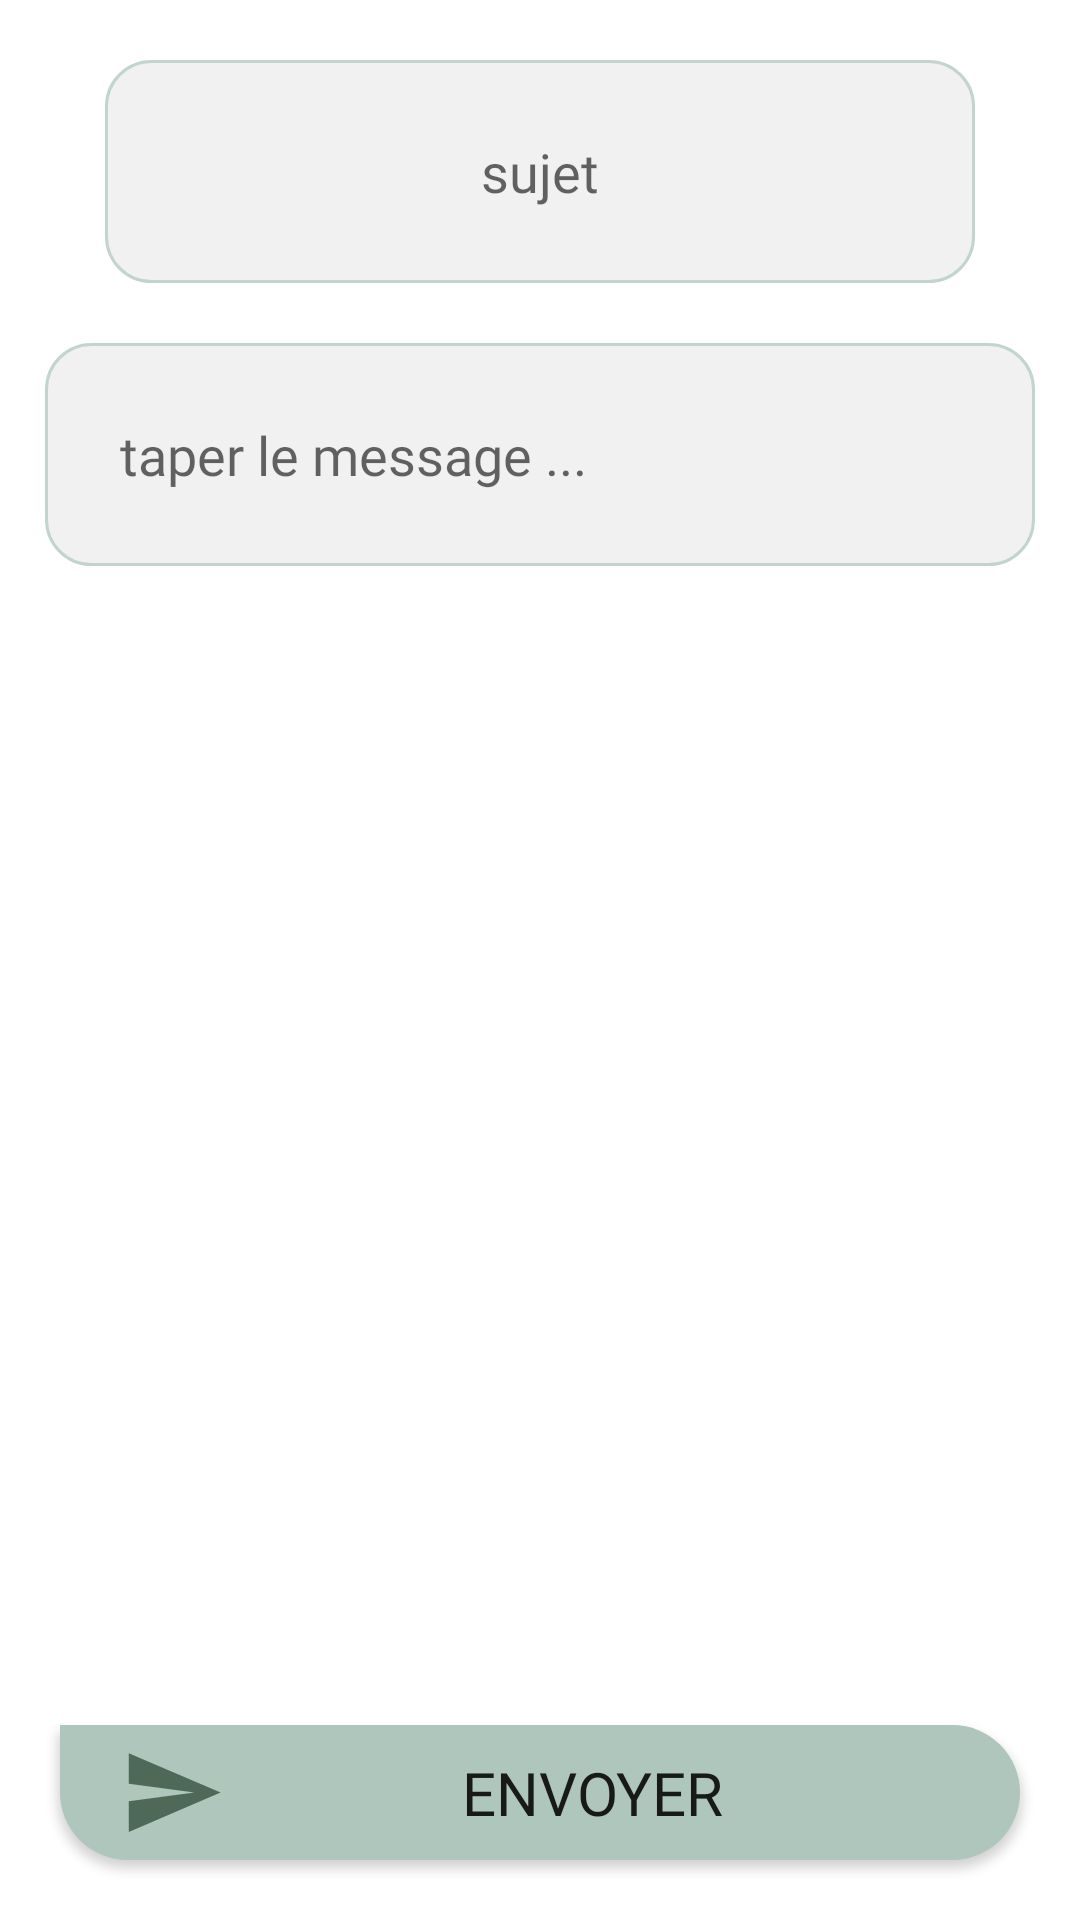

Write the Android layout XML for this screen, with the resource values it uses.
<!-- AndroidManifest.xml: application theme Theme.PharmacieApplication -->
<!-- res/layout/activity_send_message.xml -->
<?xml version="1.0" encoding="utf-8"?>
<RelativeLayout xmlns:android="http://schemas.android.com/apk/res/android"
    xmlns:app="http://schemas.android.com/apk/res-auto"
    xmlns:tools="http://schemas.android.com/tools"
    android:layout_width="match_parent"
    android:layout_height="match_parent"
    android:padding="5sp"
    tools:context=".Activities.SendMessageActivity">

    <ScrollView
        android:layout_width="match_parent"
        android:layout_height="match_parent"
        android:layout_marginTop="15sp">

        <LinearLayout
            android:layout_width="match_parent"
            android:layout_height="wrap_content"
            android:orientation="vertical">

            <EditText
                android:id="@+id/subject"
                android:layout_width="match_parent"
                android:layout_height="wrap_content"
                android:layout_alignParentRight="true"
                android:layout_centerVertical="true"
                android:layout_marginLeft="30sp"
                android:layout_marginRight="30sp"
                android:layout_weight="1"
                android:background="@drawable/item_sender"
                android:fontFamily="@font/hoyle"
                android:gravity="center"
                android:hint="sujet"
                android:text=""
                android:textColor="@color/black"
                android:textSize="18sp"
                android:visibility="visible" />

            <EditText
                android:id="@+id/txtMsg"
                android:layout_width="match_parent"
                android:layout_height="wrap_content"
                android:layout_marginLeft="10sp"
                android:layout_marginTop="20sp"
                android:layout_marginRight="10sp"
                android:background="@drawable/item_sender"
                android:fontFamily="@font/hoyle"
                android:gravity="left"
                android:hint="taper le message ..."
                android:text=""
                android:textColor="@color/black"
                android:textSize="18sp"
                android:visibility="visible" />
        </LinearLayout>
    </ScrollView>

    <android.widget.Button
        android:id="@+id/send"
        android:layout_width="match_parent"
        android:layout_height="45sp"
        android:layout_alignParentBottom="true"
        android:layout_marginLeft="15sp"
        android:layout_marginRight="15sp"
        android:layout_marginBottom="15sp"
        android:background="@drawable/roundedbutton"
        android:drawableLeft="@drawable/ic_send"
        android:fontFamily="@font/hoyle"
        android:paddingLeft="20sp"
        android:paddingRight="20sp"
        android:text="Envoyer"
        android:textAlignment="center"
        android:textSize="20sp" />
</RelativeLayout>
<!-- resources referenced by this layout -->
<resources>
  <color name="black">#FF000000</color>
  <!-- drawable ic_send (drawable) -->
  <vector xmlns:android="http://schemas.android.com/apk/res/android"
      android:width="35dp"
      android:height="35dp"
      android:autoMirrored="true"
      android:tint="@color/purple_700"
      android:viewportWidth="24"
      android:viewportHeight="24">
      <path
          android:fillColor="@android:color/white"
          android:pathData="M2.01,21L23,12 2.01,3 2,10l15,2 -15,2z" />
  </vector>
  <!-- drawable item_sender (drawable) -->
  <?xml version="1.0" encoding="utf-8"?>
  <ripple xmlns:android="http://schemas.android.com/apk/res/android"
      xmlns:tools="http://schemas.android.com/tools"
      android:color="@android:color/transparent"
      tools:targetApi="lollipop"> 
      <item android:id="@android:id/background">
          <shape android:shape="rectangle">
  
              <gradient
                  android:angle="270"
                  android:endColor="#F2E2E2"
                  android:startColor="#BABABA" />
              <padding
                  android:bottom="25dp"
                  android:left="25dp"
                  android:right="25dp"
                  android:top="25dp" />
              <corners android:radius="0.5dp" />
              
              <stroke
                  android:width="1dp"
                  android:color="@color/gray5"></stroke>
              <solid android:color="@color/second_with" /> 
              <corners android:radius="15dp"></corners>
          </shape>
      </item>
  </ripple>
  <!-- drawable roundedbutton (drawable) -->
  <?xml version="1.0" encoding="utf-8"?>
  <shape xmlns:android="http://schemas.android.com/apk/res/android">
      <solid android:color="@color/purple_500" />
      <corners
          android:bottomRightRadius="25dp"
          android:bottomLeftRadius="25dp"
          android:topRightRadius="25dp"
          android:topLeftRadius="0dp"/>
  </shape>
  <style name="Theme.PharmacieApplication" parent="Theme.MaterialComponents.DayNight.DarkActionBar">
          
          <item name="colorPrimary">@color/purple_500</item>
          <item name="colorPrimaryVariant">@color/purple_700</item>
          <item name="colorOnPrimary">@color/white</item>
          
          <item name="colorSecondary">@color/teal_200</item>
          <item name="colorSecondaryVariant">@color/teal_700</item>
          <item name="colorOnSecondary">@color/black</item>
          
          <item name="android:statusBarColor" tools:targetApi="l">?attr/colorPrimaryVariant</item>
          
      </style>
  <color name="purple_700">#4E6957</color>
  <color name="gray5">#C1D5CC</color>
  <color name="second_with">#f1f1f1f1</color>
  <color name="purple_500">#AEC6BC</color>
  <color name="white">#FFFFFFFF</color>
  <color name="teal_200">#FF03DAC5</color>
  <color name="teal_700">#EFF4F2</color>
</resources>
